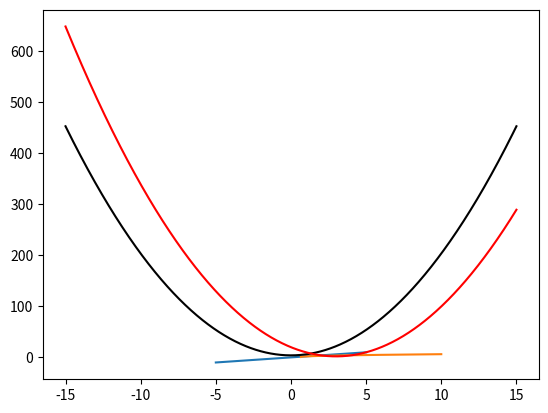

The script that saved this image:
### Ch1_1

### f(x)=2x-1, [-5], g(x)=sqrt(3x-2), [2/3.10]
import numpy as np
import matplotlib.pyplot as plt

%matplotlib tk

# f(x)=2x-1
a,b = -5,5
N   = 1001
xf  = np.linspace(a,b,N)
fx  = 2*xf-1

plt.plot(xf,fx)
plt.show()

# g(x)=sqrt(3x-2)
a,b = 2.0/3.0,10
N   = 1001
xg  = np.linspace(a,b,N)
gx  = np.sqrt(3*xg-2)

plt.plot(xg,gx)
plt.show()



### Ch1_2

### y=2x**2+3, x->3, y->-2, [-15,15]
import numpy as np 
import matplotlib.pyplot as plt

%matplotlib tk

x   = np.linspace(-15,15,1001)
y   = 2*x**2+3
yhat= 2*(x-3)**2+1

plt.plot(x,y,'k')
plt.plot(x,yhat,'r')
plt.show()